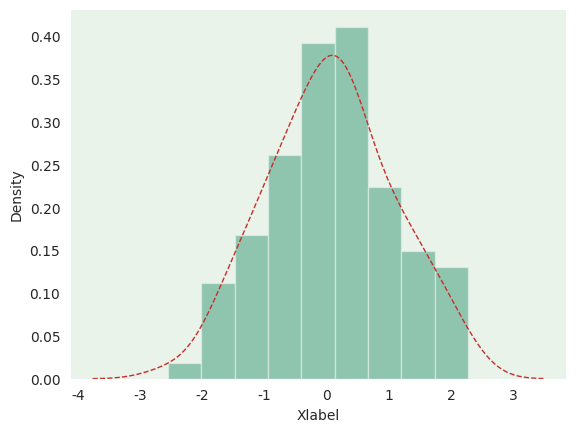

Source code (Python):
import seaborn as sns
import numpy as np
import matplotlib.pyplot as plt


np.random.seed(0)
x = np.random.randn(100)  # 造一个shape为(100,)，服从正态分布的对象x


def histKernel(x):
    plt.figure(dpi=120)
    rc = {'font.sans-serif': 'Times New Roman',
          'axes.unicode_minus': False}
    sns.set_style(style='dark', rc=rc)
    sns.set_style({"axes.facecolor": "#e9f3ea"})
    g = sns.distplot(x,
                     hist=True,
                     kde=True,  # 开启核密度曲线kernel density estimate (KDE)
                     kde_kws={'linestyle': '--', 'linewidth': '1', 'color': '#c72e29',  # 设置外框线属性
                              },
                     color='#098154',
                     axlabel='Xlabel',  # 设置x轴标题
                     )
    plt.show()

histKernel(x)